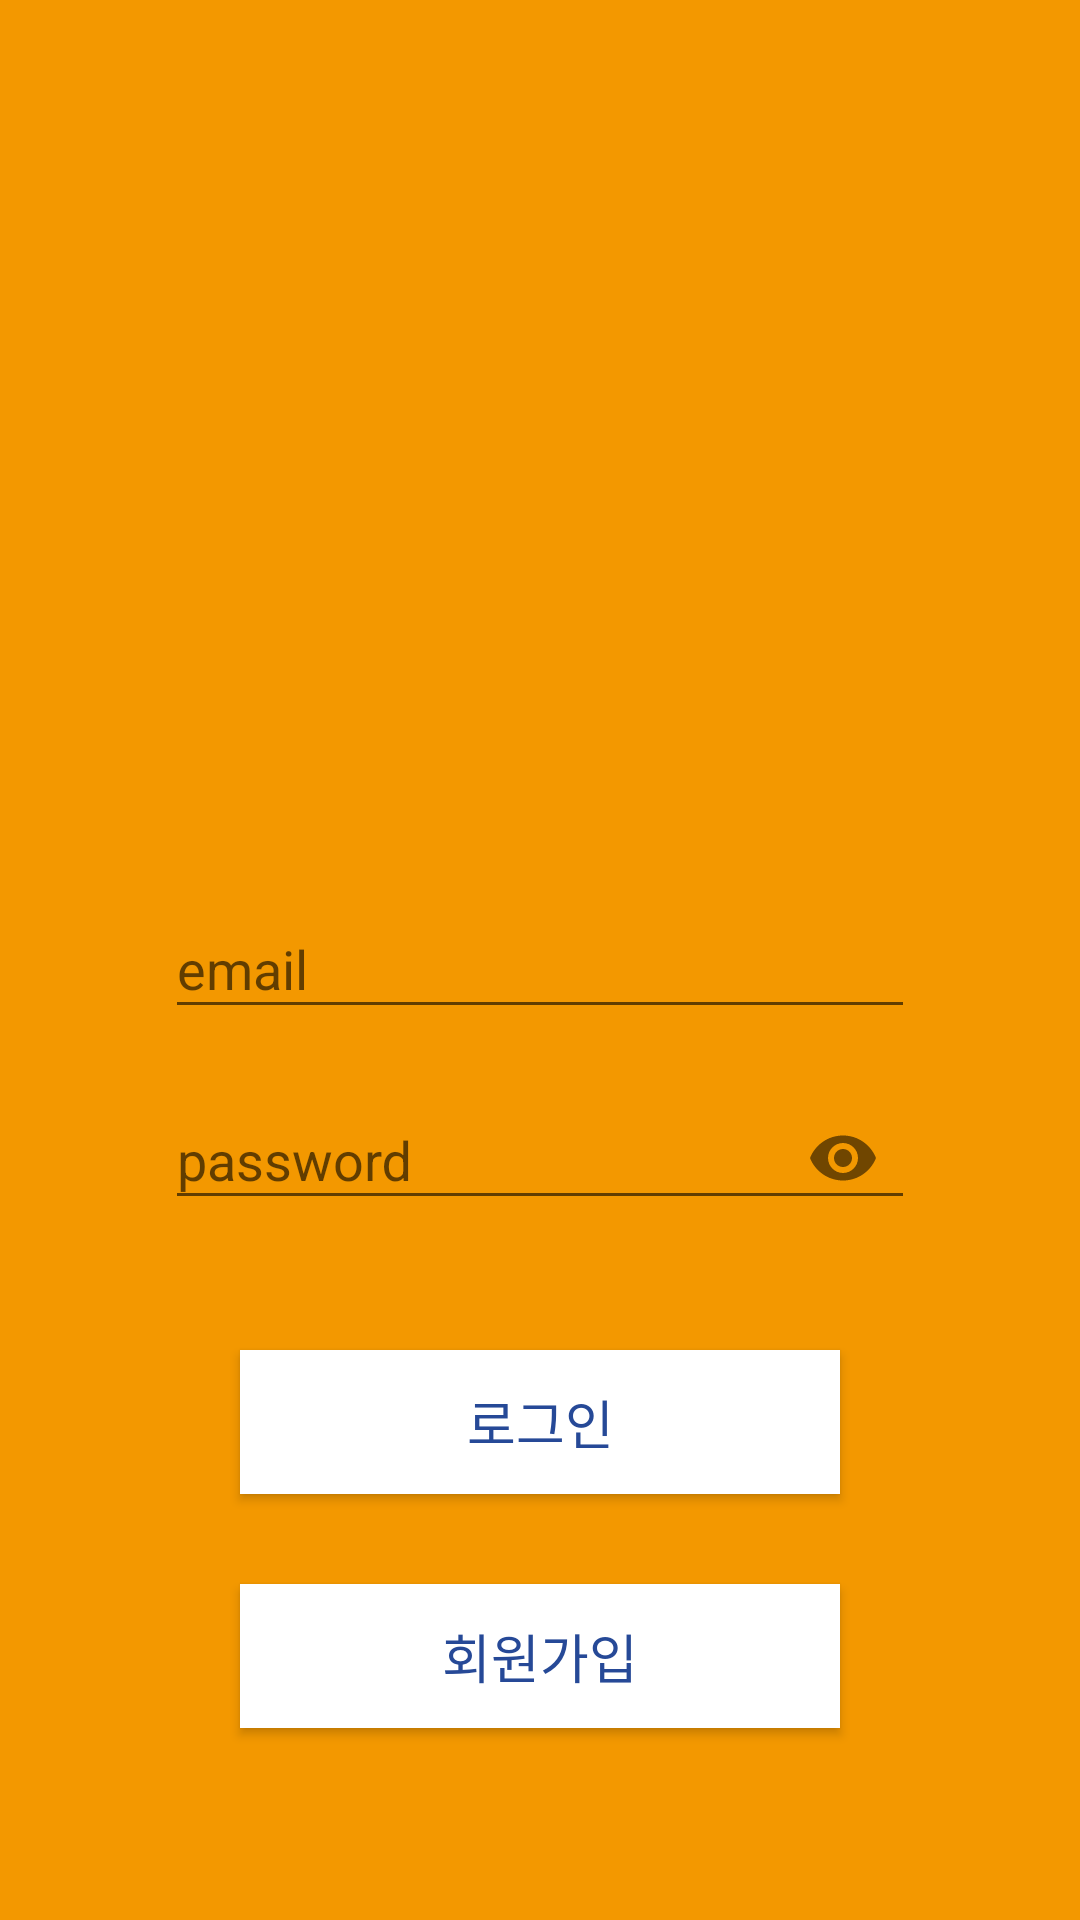

Layout XML and referenced resources for this Android screen:
<!-- AndroidManifest.xml: application theme AppTheme -->
<!-- res/layout/activity_login.xml -->
<?xml version="1.0"?>
<android.support.constraint.ConstraintLayout xmlns:android="http://schemas.android.com/apk/res/android"
    xmlns:app="http://schemas.android.com/apk/res-auto"
    xmlns:tools="http://schemas.android.com/tools"
    android:id="@+id/login_layout"
    android:layout_width="match_parent"
    android:layout_height="match_parent"
    android:background="@color/colorBackground">


    <ImageView
        android:id="@+id/logo"
        android:layout_width="wrap_content"
        android:layout_height="0dp"
        android:layout_marginTop="40dp"
        android:src="@drawable/logo"
        app:layout_constraintBottom_toTopOf="@id/email_edit_layout"
        app:layout_constraintEnd_toEndOf="parent"
        app:layout_constraintStart_toStartOf="parent"
        app:layout_constraintTop_toTopOf="parent" />


    <android.support.design.widget.TextInputLayout
        android:id="@+id/email_edit_layout"
        android:layout_width="wrap_content"
        android:layout_height="wrap_content"
        android:layout_centerInParent="true"
        android:layout_marginBottom="8dp"
        android:layout_marginEnd="8dp"
        android:layout_marginStart="8dp"
        android:layout_marginTop="8dp"
        app:layout_constraintBottom_toTopOf="@+id/password_edit_layout"
        app:layout_constraintEnd_toEndOf="parent"
        app:layout_constraintStart_toStartOf="parent"
        app:layout_constraintTop_toBottomOf="@+id/logo">

        <EditText
            android:id="@+id/email_edit"
            android:layout_width="250dp"
            android:layout_height="wrap_content"
            android:hint="email"
            android:inputType="textEmailAddress"
            android:textColor="#fff"
            android:textColorHint="#fff" />

    </android.support.design.widget.TextInputLayout>


    <android.support.design.widget.TextInputLayout
        android:id="@+id/password_edit_layout"
        android:layout_width="wrap_content"
        android:layout_height="wrap_content"
        android:layout_below="@id/email_edit_layout"
        android:layout_centerInParent="true"
        android:layout_marginBottom="40dp"
        android:layout_marginEnd="8dp"
        android:layout_marginStart="8dp"
        app:layout_constraintBottom_toTopOf="@+id/button_sign_in"
        app:layout_constraintEnd_toEndOf="parent"
        app:layout_constraintStart_toStartOf="parent"
        app:passwordToggleEnabled="true">

        <EditText
            android:id="@+id/password_edit"
            android:layout_width="250dp"
            android:layout_height="wrap_content"
            android:hint="password"
            android:inputType="textPassword"
            android:textColor="#fff"
            android:textColorHint="#fff" />

    </android.support.design.widget.TextInputLayout>

    <Button
        android:id="@+id/button_sign_in"
        style="@style/Widget.AppCompat.Button.Colored"
        android:layout_width="200dp"
        android:layout_height="wrap_content"
        android:layout_below="@+id/password_edit_layout"
        android:layout_centerInParent="true"
        android:layout_marginBottom="30dp"
        android:layout_marginEnd="8dp"
        android:layout_marginStart="8dp"
        android:background="#fff"
        android:text="로그인"
        android:textColor="@color/colorBlue"
        android:textSize="17.5dp"
        app:layout_constraintBottom_toTopOf="@+id/button_sign_up"
        app:layout_constraintEnd_toEndOf="parent"
        app:layout_constraintStart_toStartOf="parent" />

    <Button
        android:id="@+id/button_sign_up"
        style="@style/Widget.AppCompat.Button.Colored"
        android:layout_width="200dp"
        android:layout_height="wrap_content"
        android:layout_below="@+id/button_sign_in"
        android:layout_centerInParent="true"
        android:layout_marginBottom="64dp"
        android:layout_marginEnd="8dp"
        android:layout_marginStart="8dp"
        android:background="#fff"
        android:text="회원가입"
        android:textColor="@color/colorBlue"
        android:textSize="17.5dp"
        app:layout_constraintBottom_toBottomOf="parent"
        app:layout_constraintEnd_toEndOf="parent"
        app:layout_constraintStart_toStartOf="parent" />

    <ProgressBar
        android:id="@+id/progressBar"
        android:layout_width="150dp"
        android:layout_height="150dp"
        android:indeterminate="true"
        android:indeterminateDrawable="@drawable/progress"
        android:visibility="gone"
        app:layout_constraintBottom_toBottomOf="parent"
        app:layout_constraintEnd_toEndOf="parent"
        app:layout_constraintStart_toStartOf="parent"
        app:layout_constraintTop_toTopOf="parent" />

</android.support.constraint.ConstraintLayout>
<!-- resources referenced by this layout -->
<resources>
  <color name="colorBackground">#f39800</color>
  <color name="colorBlue">#264997</color>
  <style name="AppTheme" parent="Theme.AppCompat.Light.NoActionBar">
          
          <item name="colorPrimary">@color/colorPrimary</item>
          <item name="colorPrimaryDark">@color/colorPrimaryDark</item>
          <item name="colorAccent">@color/colorAccent</item>
      </style>
  <color name="colorPrimary">#e79b37</color>
  <color name="colorPrimaryDark">#e79b37</color>
  <color name="colorAccent">#e79b37</color>
</resources>
